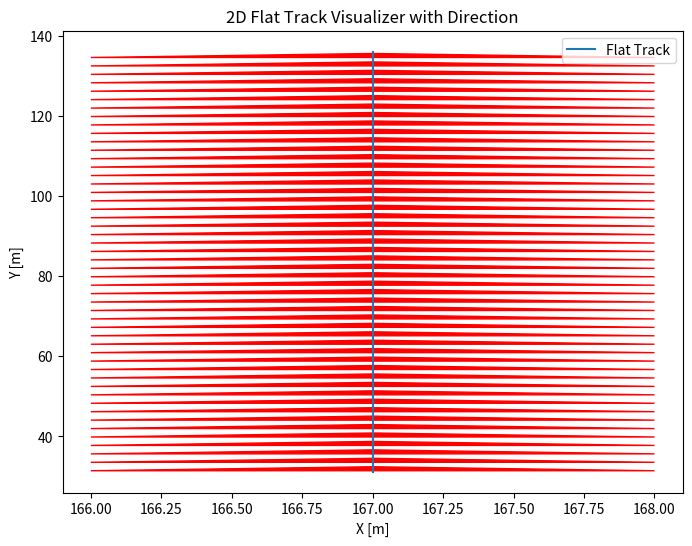

This figure's Python source:
import numpy as np
import matplotlib.pyplot as plt
from scipy.io import savemat

# Parameters
curve_radius = 31  # meters
straight_len = 136  # meters
num_points_curve = 500
num_points_straight = 500

#theta1 = np.linspace(-np.pi + 1, -1, num_points_curve)
#x1 = (straight_len/2) + (straight_len/2) * np.cos(theta1)
#y1 = curve_radius/10 * np.sin(theta1)
x1 = np.linspace(0, straight_len, num_points_straight)
y1 = np.zeros_like(x1)

x1 = x1[1:]
y1 = y1[1:]

# right semi circle
theta2 = np.linspace(-np.pi/2, 0, num_points_curve)
x2 = (straight_len) + curve_radius * np.cos(theta2)
y2 = curve_radius +  curve_radius * np.sin(theta2)

# Remove duplicate point
x2 = x2[1:]
y2 = y2[1:]


y5 = np.linspace(curve_radius, straight_len, num_points_straight)
x5 = straight_len + curve_radius + np.zeros_like(y5)

x5 = x5[1:]
y5 = y5[1:]



x3 = np.linspace(straight_len, 0, num_points_straight)
y3 = curve_radius*2 + np.zeros_like(x3)

x3 = x3[1:]
y3 = y3[1:]

# right semi circle
theta4 = np.linspace(3*np.pi/2, np.pi/2, num_points_curve)
x4 = (straight_len) + curve_radius * np.cos(theta4)
y4 = 3*curve_radius +  curve_radius * np.sin(theta4)

# Remove duplicate point
x2 = x2[1:]
y2 = y2[1:]
#theta2 = np.linspace(-np.pi, -(4*np.pi/2), num_points_curve)
#x2 = 2 * curve_radius + curve_radius * np.cos(theta2)
#y2 = curve_radius +  curve_radius/5 * np.sin(theta2)

#x2 = x2[1:]
#y2 = y2[1:]

#theta3 = np.linspace(-np.pi, -np.pi/2, num_points_curve)
#x3 = 200 + curve_radius * np.cos(theta3)
#y3 = curve_radius + curve_radius * np.sin(theta3)

# Combine
x_full = np.concatenate([x5])
y_full = np.concatenate([y5])

# Remove near-duplicate points (too small distance between them)
eps = 1e-8
dx = np.diff(x_full)
dy = np.diff(y_full)
dist = np.sqrt(dx**2 + dy**2)
mask = np.concatenate(([True], dist > eps))  # keep first, then only if distance is big enough
x_full = x_full[mask]
y_full = y_full[mask]

# 3D track data
z_full = np.zeros_like(x_full)
r_full = np.vstack((x_full, y_full, z_full)).T

# Arc length s
ds = np.sqrt(np.diff(x_full)**2 + np.diff(y_full)**2)
s = np.concatenate([[0], np.cumsum(ds)])

# Derivatives
drds = np.gradient(r_full, s, axis=0)
d2rds2 = np.gradient(drds, s, axis=0)

# Format for .mat export
r_table = np.column_stack((s, r_full))
drds_table = np.column_stack((s, drds))
d2rds2_table = np.column_stack((s, d2rds2))

# Save to .mat
savemat('TrackTable.mat', {
    'r': r_table,
    'drds': drds_table,
    'd2rds2': d2rds2_table
})

# Plot
fig, ax = plt.subplots(figsize=(8, 6))
ax.plot(x_full, y_full, label='Flat Track')

for i in range(0, len(x_full) - 1, 10):
    dx = x_full[i+1] - x_full[i]
    dy = y_full[i+1] - y_full[i]
    plt.arrow(x_full[i], y_full[i], dx, dy,
              shape='full', head_width=2, head_length=1, color='red')

ax.set_xlabel('X [m]')
ax.set_ylabel('Y [m]')
ax.set_title('2D Flat Track Visualizer with Direction')
plt.legend()
plt.show()

